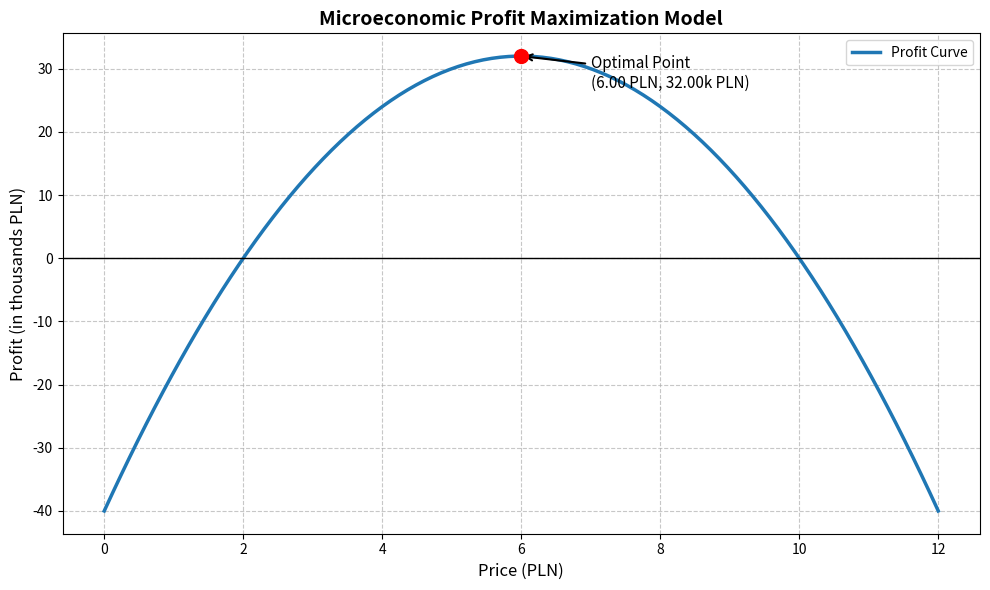

Source code (Python):
import numpy as np
import matplotlib.pyplot as plt


def calculate_optimal_price(a: float, b: float, c: float) -> tuple[float, float]:
    """
    Calculates the optimal price and maximum profit using a quadratic demand model.
    Equation: f(x) = ax^2 + bx + c

    Args:
        a (float): The coefficient of the quadratic term (must be negative for a maximum).
        b (float): The coefficient of the linear term.
        c (float): The constant term (fixed costs/initial offset).

    Returns:
        tuple[float, float]: A tuple containing (optimal_price, max_profit).

    Raises:
        ValueError: If coefficient 'a' is >= 0, meaning no maximum profit exists.
    """
    if a >= 0:
        raise ValueError("Coefficient 'a' must be negative to find a maximum profit.")

    # Inżynieryjne wyliczenie wierzchołka paraboli (p i q)
    optimal_price = -b / (2 * a)
    max_profit = a * (optimal_price ** 2) + b * optimal_price + c

    return optimal_price, max_profit


def plot_profit_curve(a: float, b: float, c: float, opt_price: float, max_profit: float) -> None:
    """
    Generates and displays a business plot of the profit function.
    """
    # Generowanie 100 punktów cenowych od 0 do dwukrotności ceny optymalnej
    prices = np.linspace(0, opt_price * 2, 100)
    profits = a * (prices ** 2) + b * prices + c

    plt.figure(figsize=(10, 6))
    plt.plot(prices, profits, label='Profit Curve', color='#1f77b4', linewidth=2.5)

    # Zaznaczenie punktu optymalnego (wierzchołka)
    plt.scatter([opt_price], [max_profit], color='red', zorder=5, s=100)
    plt.annotate(f'Optimal Point\n({opt_price:.2f} PLN, {max_profit:.2f}k PLN)',
                 xy=(opt_price, max_profit),
                 xytext=(opt_price + 1, max_profit - 5),
                 arrowprops=dict(facecolor='black', arrowstyle='->', lw=1.5),
                 fontsize=11)

    # Formatowanie wykresu
    plt.title('Microeconomic Profit Maximization Model', fontsize=14, fontweight='bold')
    plt.xlabel('Price (PLN)', fontsize=12)
    plt.ylabel('Profit (in thousands PLN)', fontsize=12)
    plt.axhline(0, color='black', linewidth=1)  # Oś X
    plt.grid(True, linestyle='--', alpha=0.7)
    plt.legend()
    plt.tight_layout()

    # Wyświetlenie
    plt.show()


if __name__ == "__main__":
    # Parametry dla naszej wczorajszej funkcji: f(x) = -2x^2 + 24x - 40
    A, B, C = -2, 24, -40

    try:
        print("Initializing Market Optimization Engine...")
        opt_price, max_prof = calculate_optimal_price(A, B, C)

        print("-" * 40)
        print(f"Optimal Product Price:      {opt_price:.2f} PLN")
        print(f"Maximum Expected Profit:    {max_prof:.2f}k PLN")
        print("-" * 40)

        # Uruchomienie wizualizacji
        plot_profit_curve(A, B, C, opt_price, max_prof)

    except ValueError as e:
        print(f"CRITICAL ERROR: {e}")
